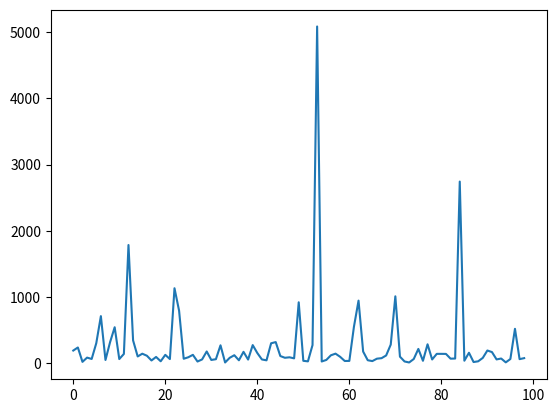

This figure's Python source:
import random, numpy, statistics, matplotlib.pyplot as pyplot

random.seed(0)

def generateMatrix():
    M = []
    for i in range(1,10):
        r = []
        for j in range(1,10):
            r.append(round(random.random(), 3))
        M.append(r)
    return M

C = []

for i in range(1,100):
    Ai = generateMatrix()
    sigma = numpy.linalg.svd(Ai)[1]
    Ci = sigma[0] / sigma[len(sigma)-1]
    C.append(Ci)

mu = statistics.mean(C)
sd = statistics.stdev(C)

print("Mean of Ci: " + str(mu))
print("Std. Dev of Ci: " + str(sd))

pyplot.plot(C)
pyplot.show()